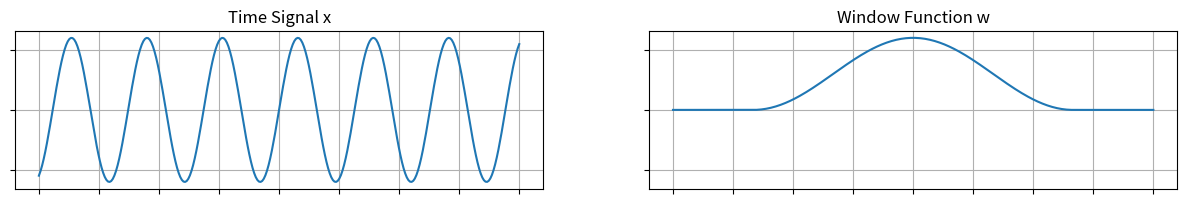
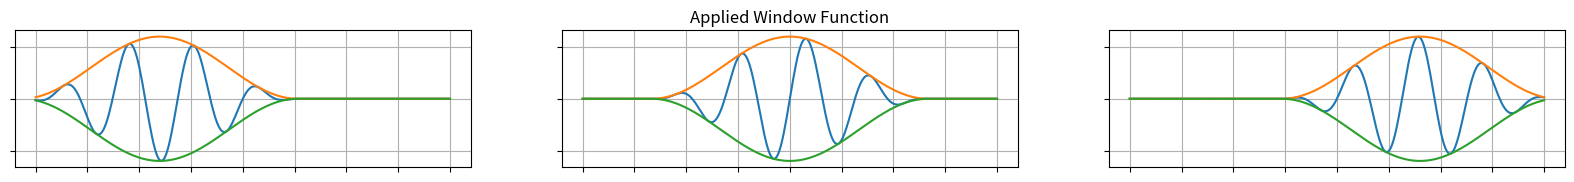

These figures' Python source, in order:
#!/usr/bin/env python3
import os
import matplotlib.pyplot as plt
import numpy as np
import scipy.signal.windows

xs = np.linspace(-20, 20, 300)
ys = np.sin(xs)
window = np.pad(scipy.signal.windows.hann(200), (50, 50))

fig, axs = plt.subplots(nrows=1, ncols=2, sharey=True)
fig.set_size_inches(15, 5)
axs[0].plot(xs, 6 * ys)
axs[0].xaxis.set_ticklabels([])
axs[0].yaxis.set_ticklabels([])
axs[0].set_aspect(1)
axs[0].grid(True)
axs[0].set_title("Time Signal x")

axs[1].plot(xs, 6 * window)
axs[1].xaxis.set_ticklabels([])
axs[1].yaxis.set_ticklabels([])
axs[1].set_aspect(1)
axs[1].grid(True)
axs[1].set_title("Window Function w")
fig.savefig("windowing_signal.svg", bbox_inches="tight", transparent=True)

fig, axs = plt.subplots(nrows=1, ncols=3, sharey=True)
fig.set_size_inches(20, 5)
for ax, o in zip(axs, [-60, 0, 60]):
    w = np.pad(window, (60, 60))[60 - o:60 - o + len(ys)]
    ax.plot(xs, 6 * ys * w)
    ax.plot(xs, 6 * w)
    ax.plot(xs, -6 * w)
    ax.xaxis.set_ticklabels([])
    ax.yaxis.set_ticklabels([])
    ax.set_aspect(1)
    ax.grid(True)
    if o == 0: ax.set_title("Applied Window Function")
fig.savefig("windowing_applied.svg", bbox_inches="tight", transparent=True)
